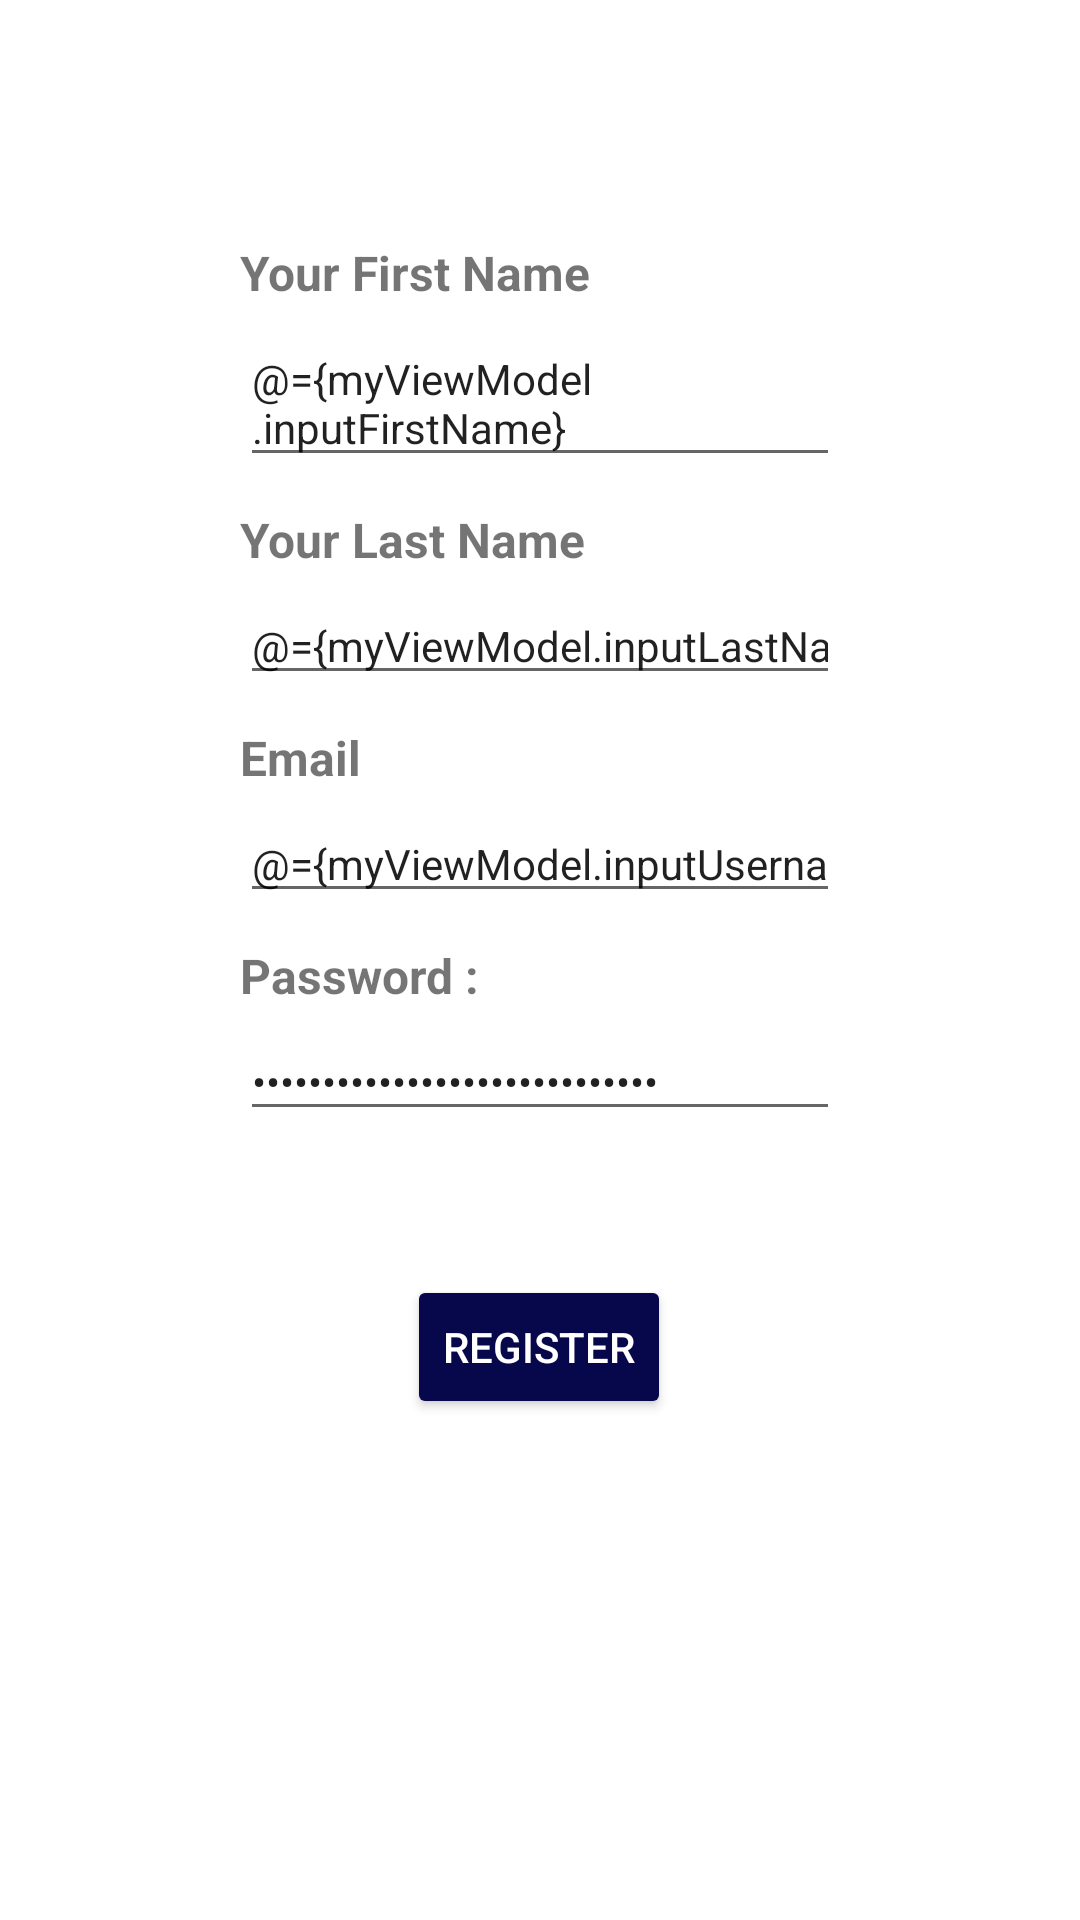

Write the Android layout XML for this screen, with the resource values it uses.
<!-- AndroidManifest.xml: application theme Theme.EasyFood -->
<!-- res/layout/register_home_fragment.xml -->
<?xml version="1.0" encoding="utf-8"?>
<layout xmlns:android="http://schemas.android.com/apk/res/android"
    xmlns:app="http://schemas.android.com/apk/res-auto"
    xmlns:tools="http://schemas.android.com/tools"
    tools:context="com.example.foodapp.register.RegisterFragment">

    <data>
        <variable
            name="myViewModel"
            type="com.example.foodapp.register.RegisterViewModel" />
    </data>

    <androidx.constraintlayout.widget.ConstraintLayout
        android:layout_width="match_parent"
        android:layout_height="match_parent">

        <EditText
            android:id="@+id/secondNameTextField"
            style="PlainTextStyle"
            android:layout_width="0dp"
            android:layout_height="wrap_content"
            android:layout_marginStart="80dp"
            android:layout_marginTop="5dp"
            android:layout_marginEnd="80dp"
            android:autofillHints=""
            android:ems="10"
            android:text="@={myViewModel.inputLastName}"
            android:hint="@string/enter_your_last_name_here"
            android:inputType="textPersonName"
            android:textAlignment="viewStart"
            android:textSize="14sp"
            app:layout_constraintEnd_toEndOf="parent"
            app:layout_constraintHorizontal_bias="0.5"
            app:layout_constraintStart_toStartOf="parent"
            app:layout_constraintTop_toBottomOf="@+id/secondNameText" />

        <TextView
            android:id="@+id/firstNameText"
            android:layout_width="0dp"
            android:layout_height="wrap_content"
            android:layout_marginStart="80dp"
            android:layout_marginTop="80dp"
            android:layout_marginEnd="80dp"
            android:text="@string/your_first_name"
            android:textAlignment="viewStart"
            android:textSize="16sp"
            android:textStyle="bold"
            app:layout_constraintBottom_toTopOf="@+id/first_name_text_field"
            app:layout_constraintEnd_toEndOf="parent"
            app:layout_constraintHorizontal_bias="0.5"
            app:layout_constraintStart_toStartOf="parent"
            app:layout_constraintTop_toTopOf="parent" />

        <EditText
            android:id="@+id/first_name_text_field"
            style="PlainTextStyle"
            android:layout_width="0dp"
            android:layout_height="wrap_content"
            android:layout_marginStart="80dp"
            android:layout_marginTop="5dp"
            android:layout_marginEnd="80dp"
            android:text="@={myViewModel.inputFirstName}"
            android:hint="@string/enter_your_first_name_here"
            android:importantForAutofill="no"
            android:textAlignment="viewStart"
            android:textSize="14sp"
            app:layout_constraintEnd_toEndOf="parent"
            app:layout_constraintHorizontal_bias="0.5"
            app:layout_constraintStart_toStartOf="parent"
            app:layout_constraintTop_toBottomOf="@+id/firstNameText" />

        <TextView
            android:id="@+id/secondNameText"
            android:layout_width="0dp"
            android:layout_height="wrap_content"
            android:layout_marginStart="80dp"
            android:layout_marginTop="10dp"
            android:layout_marginEnd="80dp"
            android:text="@string/your_last_name"
            android:textAlignment="viewStart"
            android:textSize="16sp"
            android:textStyle="bold"
            app:layout_constraintEnd_toEndOf="parent"
            app:layout_constraintHorizontal_bias="0.5"
            app:layout_constraintStart_toStartOf="parent"
            app:layout_constraintTop_toBottomOf="@+id/first_name_text_field" />

        <TextView
            android:id="@+id/userNameTextView"
            android:layout_width="0dp"
            android:layout_height="wrap_content"
            android:layout_marginStart="80dp"
            android:layout_marginTop="10dp"
            android:layout_marginEnd="80dp"
            android:text="@string/emaill"
            android:textAlignment="viewStart"
            android:textSize="16sp"
            android:textStyle="bold"
            app:layout_constraintEnd_toEndOf="parent"
            app:layout_constraintHorizontal_bias="0.5"
            app:layout_constraintStart_toStartOf="parent"
            app:layout_constraintTop_toBottomOf="@+id/secondNameTextField" />

        <TextView
            android:id="@+id/passwordTextView"
            android:layout_width="0dp"
            android:layout_height="wrap_content"
            android:layout_marginStart="80dp"
            android:layout_marginTop="10dp"
            android:layout_marginEnd="80dp"
            android:text="@string/password"
            android:textAlignment="viewStart"
            android:textSize="16sp"
            android:textStyle="bold"
            app:layout_constraintEnd_toEndOf="parent"
            app:layout_constraintHorizontal_bias="0.0"
            app:layout_constraintStart_toStartOf="parent"
            app:layout_constraintTop_toBottomOf="@+id/userNameTextField" />

        <EditText
            android:id="@+id/userNameTextField"
            android:layout_width="0dp"
            android:layout_height="wrap_content"
            android:layout_marginStart="80dp"
            android:layout_marginTop="5dp"
            android:layout_marginEnd="80dp"
            android:ems="10"
            android:hint="@string/enter_your_email_herer"
            android:importantForAutofill="no"
            android:inputType="textEmailAddress"
            android:text="@={myViewModel.inputUsername}"
            android:textSize="14sp"
            app:layout_constraintEnd_toEndOf="parent"
            app:layout_constraintStart_toStartOf="parent"
            app:layout_constraintTop_toBottomOf="@+id/userNameTextView" />

        <EditText
            android:id="@+id/passwordTextField"
            android:layout_width="0dp"
            android:layout_height="wrap_content"
            android:layout_marginStart="80dp"
            android:layout_marginTop="5dp"
            android:layout_marginEnd="80dp"
            android:ems="10"
            android:hint="@string/enter_strong_pass_here"
            android:importantForAutofill="no"
            android:inputType="textPassword"
            android:text="@={myViewModel.inputPassword}"
            android:textSize="14sp"
            app:layout_constraintEnd_toEndOf="parent"
            app:layout_constraintHorizontal_bias="0.0"
            app:layout_constraintStart_toStartOf="parent"
            app:layout_constraintTop_toBottomOf="@+id/passwordTextView" />

        <Button
            android:id="@+id/submitButton"
            android:layout_width="wrap_content"
            android:layout_height="wrap_content"
            android:layout_marginStart="16dp"
            android:layout_marginTop="48dp"
            android:layout_marginEnd="16dp"
            android:onClick="@{()->myViewModel.sumbitButton()}"
            android:text="@string/register"
            android:backgroundTint="@color/dark_blue"
            android:textColor="@color/white"
            app:layout_constraintEnd_toEndOf="parent"
            app:layout_constraintHorizontal_bias="0.498"
            app:layout_constraintStart_toStartOf="parent"
            app:layout_constraintTop_toBottomOf="@+id/passwordTextField" />

    </androidx.constraintlayout.widget.ConstraintLayout>


</layout>
<!-- resources referenced by this layout -->
<resources>
  <color name="dark_blue">#07074B</color>
  <color name="white">#FFFFFFFF</color>
  <string name="emaill">Email</string>
  <string name="enter_strong_pass_here">Enter Strong Pass Here</string>
  <string name="enter_your_email_herer">Enter Your Email Here</string>
  <string name="enter_your_first_name_here">Enter Your First Name Here</string>
  <string name="enter_your_last_name_here">Enter Your Last Name Here</string>
  <string name="password">Password :</string>
  <string name="register">Register</string>
  <string name="your_first_name">Your First Name</string>
  <string name="your_last_name">Your Last Name</string>
  <style name="Theme.EasyFood" parent="Theme.MaterialComponents.Light.NoActionBar">
          
          <item name="colorPrimary">@color/dark_blue</item>
          <item name="colorPrimaryVariant">@color/dark_blue</item>
          <item name="colorOnPrimary">@color/dark_blue</item>
          
          <item name="colorSecondary">@color/teal_200</item>
          <item name="colorSecondaryVariant">@color/teal_700</item>
          <item name="colorOnSecondary">@color/black</item>
          
          <item name="android:statusBarColor" tools:targetApi="l">@color/white</item>
          <item name="android:windowLightStatusBar" tools:ignore="NewApi">true</item>
          
  
      </style>
  <color name="teal_200">#FF03DAC5</color>
  <color name="teal_700">#FF018786</color>
  <color name="black">#FF000000</color>
</resources>
